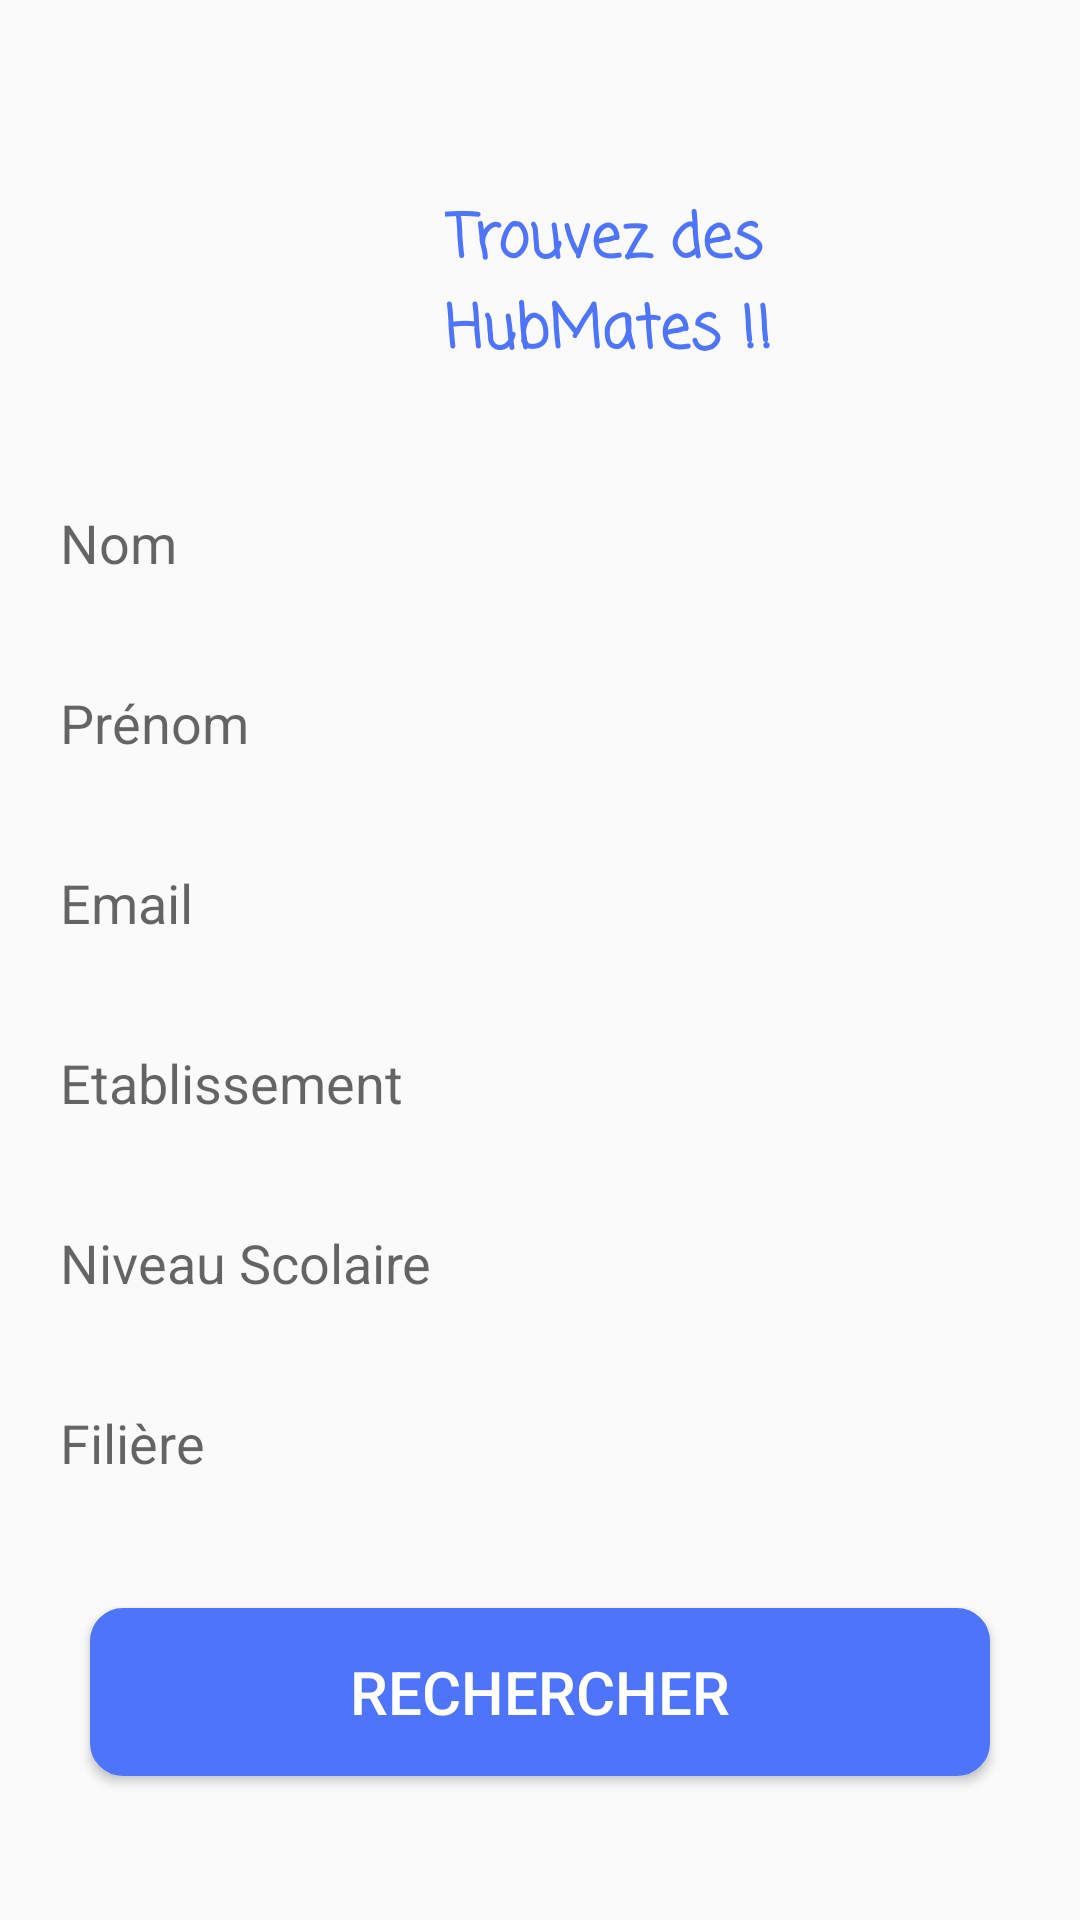

Here is an Android app screen rendered from its layout file. Give the layout XML and the strings, colors and styles it references.
<!-- AndroidManifest.xml: application theme Theme.example -->
<!-- res/layout/activity_search_mates.xml -->
<?xml version="1.0" encoding="utf-8"?>
<LinearLayout xmlns:android="http://schemas.android.com/apk/res/android"
    xmlns:app="http://schemas.android.com/apk/res-auto"
    xmlns:tools="http://schemas.android.com/tools"
    android:layout_width="match_parent"
    android:layout_height="match_parent"
    android:orientation="vertical"
    tools:context=".SearchMates_activity">

    <LinearLayout
        android:layout_width="match_parent"
        android:layout_height="wrap_content"
        android:orientation="vertical">

        <LinearLayout
            android:layout_width="match_parent"
            android:layout_height="wrap_content"
            android:orientation="horizontal">

            <ImageView
                android:id="@+id/imageView2"
                android:layout_width="158dp"
                android:layout_height="156dp"
                android:layout_weight="1"
                tools:srcCompat="@drawable/searchmates" />

            <TextView
                android:id="@+id/textView2"
                android:layout_width="wrap_content"
                android:layout_height="wrap_content"
                android:layout_gravity="bottom"
                android:layout_marginBottom="15dp"
                android:layout_weight="1"
                android:fontFamily="casual"
                android:text="Trouvez des HubMates !!"
                android:textAlignment="viewStart"
                android:textColor="#4E74F9"
                android:textSize="20sp"
                android:textStyle="bold" />

        </LinearLayout>

        <EditText
            android:id="@+id/searchmatenom"
            android:layout_width="match_parent"
            android:layout_height="50dp"
            android:layout_marginLeft="10dp"
            android:layout_marginRight="10dp"
            android:layout_marginBottom="10dp"
            android:background="@drawable/bg_edit_text"
            android:ems="10"
            android:hint="Nom"
            android:inputType="text"
            android:paddingLeft="10dp" />
        <EditText
            android:id="@+id/Searchmateprenom"
            android:layout_width="match_parent"
            android:layout_height="50dp"
            android:background="@drawable/bg_edit_text"
            android:ems="10"
            android:inputType="text"
            android:layout_marginRight="10dp"
            android:layout_marginLeft="10dp"
            android:layout_marginBottom="10dp"
            android:paddingLeft="10dp"
            android:hint="Prénom" />
        <EditText
            android:id="@+id/searchmatemail"
            android:layout_width="match_parent"
            android:layout_height="50dp"
            android:background="@drawable/bg_edit_text"
            android:ems="10"
            android:inputType="text"
            android:layout_marginRight="10dp"
            android:layout_marginLeft="10dp"
            android:layout_marginBottom="10dp"
            android:paddingLeft="10dp"
            android:hint="Email" />

        <EditText
            android:id="@+id/searchmateetablissement"
            android:layout_width="match_parent"
            android:layout_height="50dp"
            android:background="@drawable/bg_edit_text"
            android:ems="10"
            android:inputType="text"
            android:layout_marginRight="10dp"
            android:layout_marginLeft="10dp"
            android:layout_marginBottom="10dp"
            android:paddingLeft="10dp"
            android:hint="Etablissement" />
        <EditText
            android:id="@+id/searchmateniveau"
            android:layout_width="match_parent"
            android:layout_height="50dp"
            android:background="@drawable/bg_edit_text"
            android:ems="10"
            android:inputType="text"
            android:layout_marginRight="10dp"
            android:layout_marginLeft="10dp"
            android:layout_marginBottom="10dp"
            android:paddingLeft="10dp"
            android:hint="Niveau Scolaire" />

        <EditText
            android:id="@+id/searchmatefiliere"
            android:layout_width="match_parent"
            android:layout_height="50dp"
            android:background="@drawable/bg_edit_text"
            android:ems="10"
            android:inputType="text"
            android:layout_marginRight="10dp"
            android:layout_marginLeft="10dp"
            android:layout_marginBottom="30dp"
            android:paddingLeft="10dp"
            android:hint="Filière" />

        <Button
            android:id="@+id/buttonsearchmate"
            android:layout_width="300dp"
            android:layout_height="56dp"
            android:layout_marginBottom="10dp"
            android:layout_gravity="center"
            android:text="Rechercher"
            android:textColor="@color/white"
            android:background="@drawable/bouton_style"
            android:textSize="20dp" />


    </LinearLayout>

    <LinearLayout
        android:layout_width="match_parent"
        android:layout_height="wrap_content"
        android:layout_marginTop="90dp"
        android:orientation="horizontal">

        <ImageView
            android:id="@+id/iconhome"
            android:layout_width="wrap_content"
            android:layout_height="wrap_content"
            android:layout_weight="1"
            tools:srcCompat="@drawable/home" />

        <ImageView
            android:id="@+id/iconmessage"
            android:layout_width="24dp"
            android:layout_height="24dp"
            android:layout_weight="1"
            tools:srcCompat="@drawable/message" />

        <ImageView
            android:id="@+id/iconnotification"
            android:layout_width="24dp"
            android:layout_height="24dp"
            android:layout_weight="1"
            tools:srcCompat="@drawable/bell" />

        <ImageView
            android:id="@+id/iconeprofile"
            android:layout_width="wrap_content"
            android:layout_height="wrap_content"
            android:layout_weight="1"
            tools:srcCompat="@drawable/profile" />
    </LinearLayout>
</LinearLayout>
<!-- resources referenced by this layout -->
<resources>
  <color name="white">#FFFFFFFF</color>
  <!-- drawable bell: png bitmap (drawable, 274 bytes) -->
  <!-- drawable bouton_style (drawable) -->
  <?xml version="1.0" encoding="utf-8"?>
  <shape xmlns:android="http://schemas.android.com/apk/res/android">
      <solid android:color="@color/blue"/>
      <stroke
          android:width="2dp"
          android:color="@color/blue" />
      <corners android:radius="10dp" />
  
  </shape>
  <!-- drawable home: png bitmap (drawable, 315 bytes) -->
  <!-- drawable message: png bitmap (drawable, 849 bytes) -->
  <!-- drawable profile: png bitmap (drawable, 343 bytes) -->
  <!-- drawable searchmates: png bitmap (drawable, 73989 bytes) -->
  <style name="Theme.example" parent="Base.Theme.example" />
  <color name="blue">#4e74f9</color>
  <style name="Base.Theme.example" parent="Theme.AppCompat.Light.NoActionBar">
          
          
      </style>
</resources>
